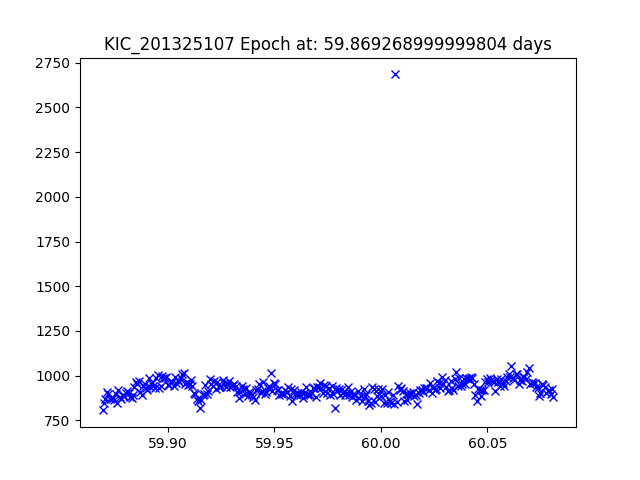

Data behind this chart, as committed beside it:
JDtimes, observed fluxes, observed uncertainties
59.87, 804.9, 17.82
59.87, 849.1, 17.77
59.87, 868.9, 17.74
59.87, 905.9, 17.7
59.87, 898.1, 17.71
59.87, 870.1, 17.74
59.87, 875.7, 17.73
59.87, 872, 17.74
59.87, 863.3, 17.75
59.88, 897.2, 17.71
59.88, 845.6, 17.77
59.88, 921.7, 17.68
59.88, 882.3, 17.72
59.88, 867, 17.74
59.88, 887.2, 17.72
59.88, 885.3, 17.72
59.88, 904, 17.7
59.88, 914.5, 17.69
59.88, 900.1, 17.7
59.88, 881.5, 17.73
59.88, 874.3, 17.73
59.88, 891, 17.71
59.88, 935.7, 17.66
59.88, 962.3, 17.63
59.89, 952.4, 17.64
59.89, 966.9, 17.63
59.89, 909.6, 17.69
59.89, 892.8, 17.71
59.89, 941, 17.65
59.89, 954.9, 17.64
59.89, 930.6, 17.67
59.89, 920.1, 17.68
59.89, 984.2, 17.61
59.89, 933.4, 17.66
59.89, 959, 17.63
59.89, 940.8, 17.66
59.89, 929.6, 17.67
59.89, 987, 17.6
59.9, 1005, 17.58
59.9, 931.9, 17.67
59.9, 941.3, 17.65
59.9, 996.1, 17.59
59.9, 987.2, 17.6
59.9, 988.1, 17.6
59.9, 990.9, 17.6
59.9, 948.9, 17.65
59.9, 947.9, 17.65
59.9, 970, 17.62
59.9, 964.7, 17.63
59.9, 943.2, 17.65
59.9, 993.5, 17.6
59.9, 960.3, 17.63
59.9, 977, 17.61
59.91, 965.8, 17.63
59.91, 986.2, 17.6
59.91, 1010, 17.58
59.91, 1013, 17.57
59.91, 954.7, 17.64
59.91, 965.3, 17.63
59.91, 946.8, 17.65
... 252 more rows
